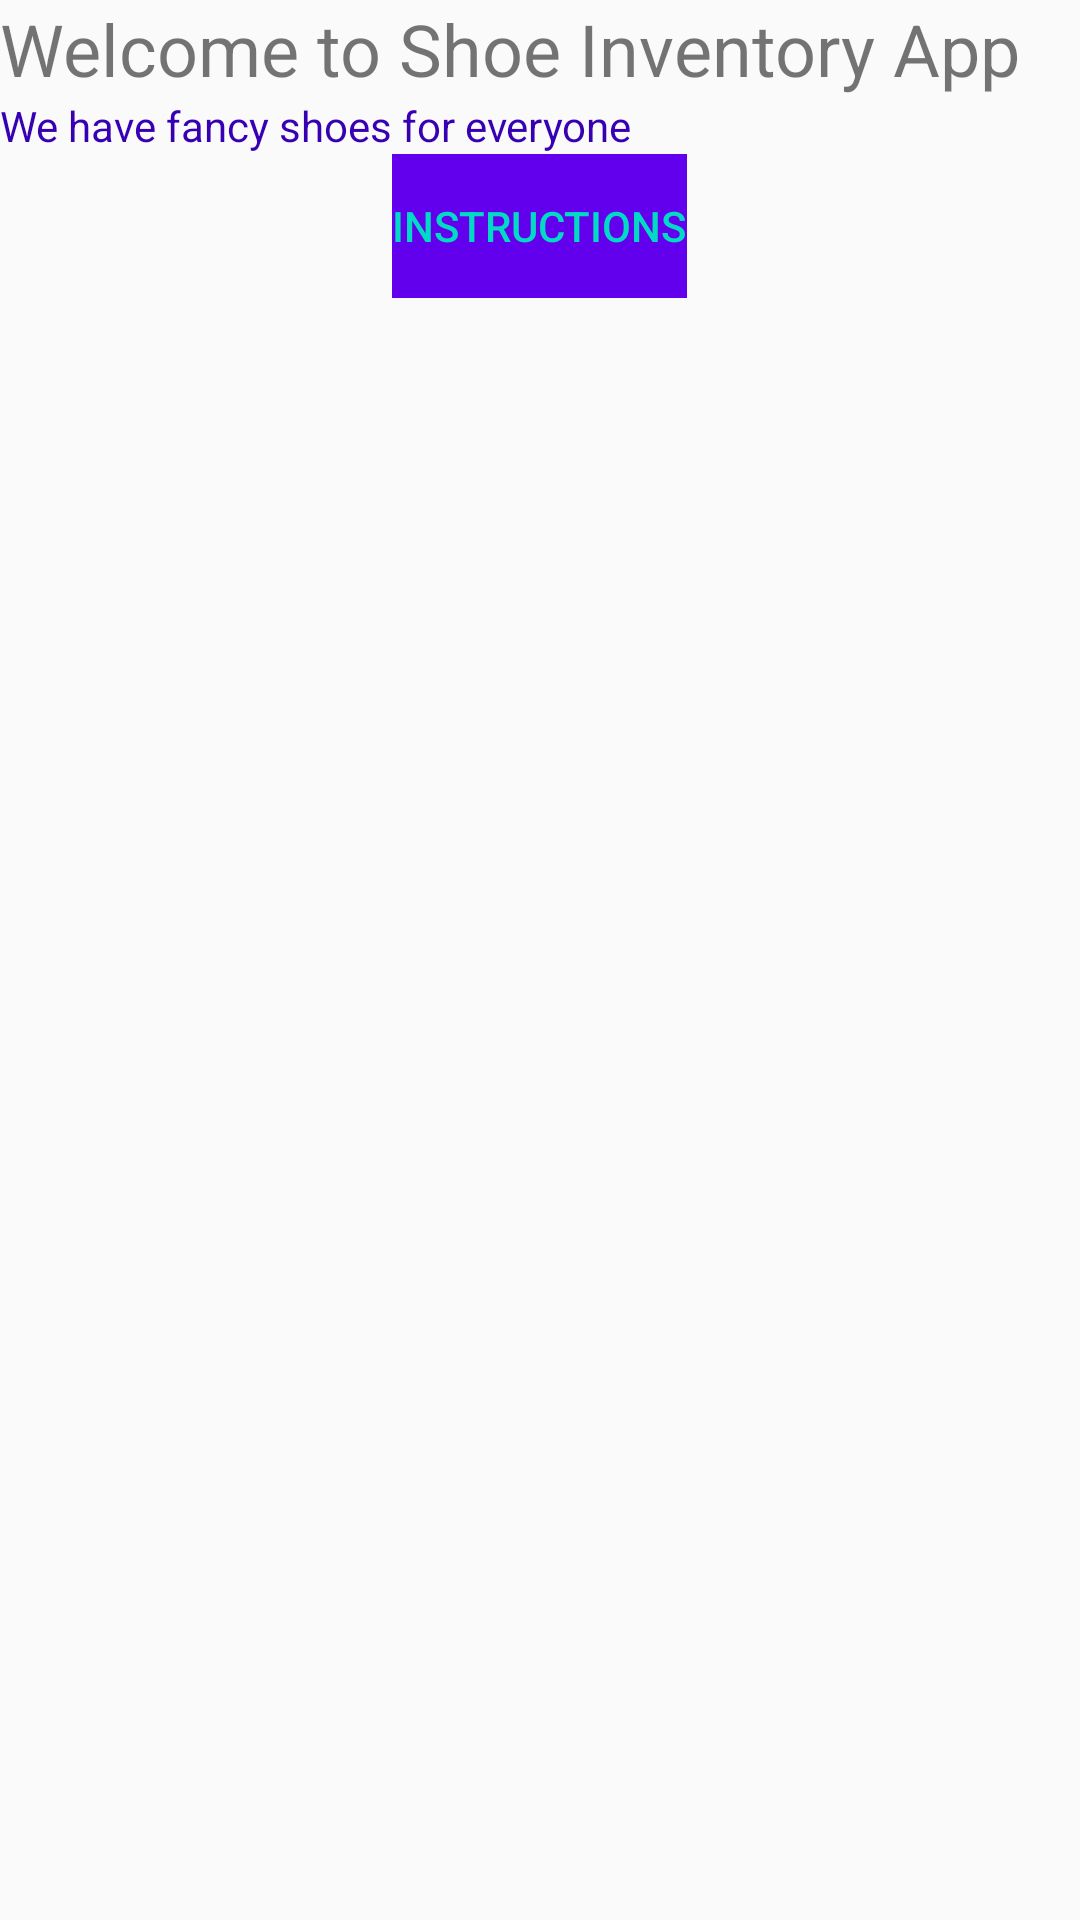

Reconstruct the res/layout file that produces this screen, plus the resources it refers to.
<!-- AndroidManifest.xml: application theme AppTheme.NoActionBar -->
<!-- res/layout/fragment_welcome.xml -->
<?xml version="1.0" encoding="utf-8"?>
<layout xmlns:android="http://schemas.android.com/apk/res/android"
    xmlns:tools="http://schemas.android.com/tools"
    tools:context=".WelcomeFragment">

    <LinearLayout
        android:layout_width="match_parent"
        android:layout_height="match_parent"
        android:layout_margin="@dimen/margin_16"
        android:orientation="vertical">

        <TextView
            android:layout_width="match_parent"
            android:layout_height="wrap_content"
            android:layout_marginTop="@dimen/margin_16"
            android:text="@string/welcome"
            android:textSize="24sp" />

        <TextView
            android:layout_width="match_parent"
            android:layout_height="wrap_content"
            android:layout_marginTop="@dimen/margin_16"
            android:text="@string/welcome_description"
            android:textColor="@color/colorPrimaryDark" />

        <Button
            android:id="@+id/id_instructions_destination"
            style="?android:attr/buttonBarButtonStyle"
            android:layout_width="wrap_content"
            android:layout_height="wrap_content"
            android:layout_gravity="center"
            android:layout_marginTop="@dimen/margin_16"
            android:layout_marginEnd="@dimen/margin_16"
            android:background="@color/colorPrimary"
            android:text="@string/instructions" />
    </LinearLayout>

</layout>
<!-- resources referenced by this layout -->
<resources>
  <string name="instructions">Instructions</string>
  <string name="welcome">Welcome to Shoe Inventory App</string>
  <string name="welcome_description">We have fancy shoes for everyone</string>
  <style name="AppTheme.NoActionBar">
          <item name="windowActionBar">false</item>
          <item name="windowNoTitle">true</item>
      </style>
  <!-- not gathered from this repository: default colours our renderer supplied (Android Studio template values) -->
  <color name="colorPrimary">#FF6200EE</color>
  <color name="colorPrimaryDark">#FF3700B3</color>
</resources>
